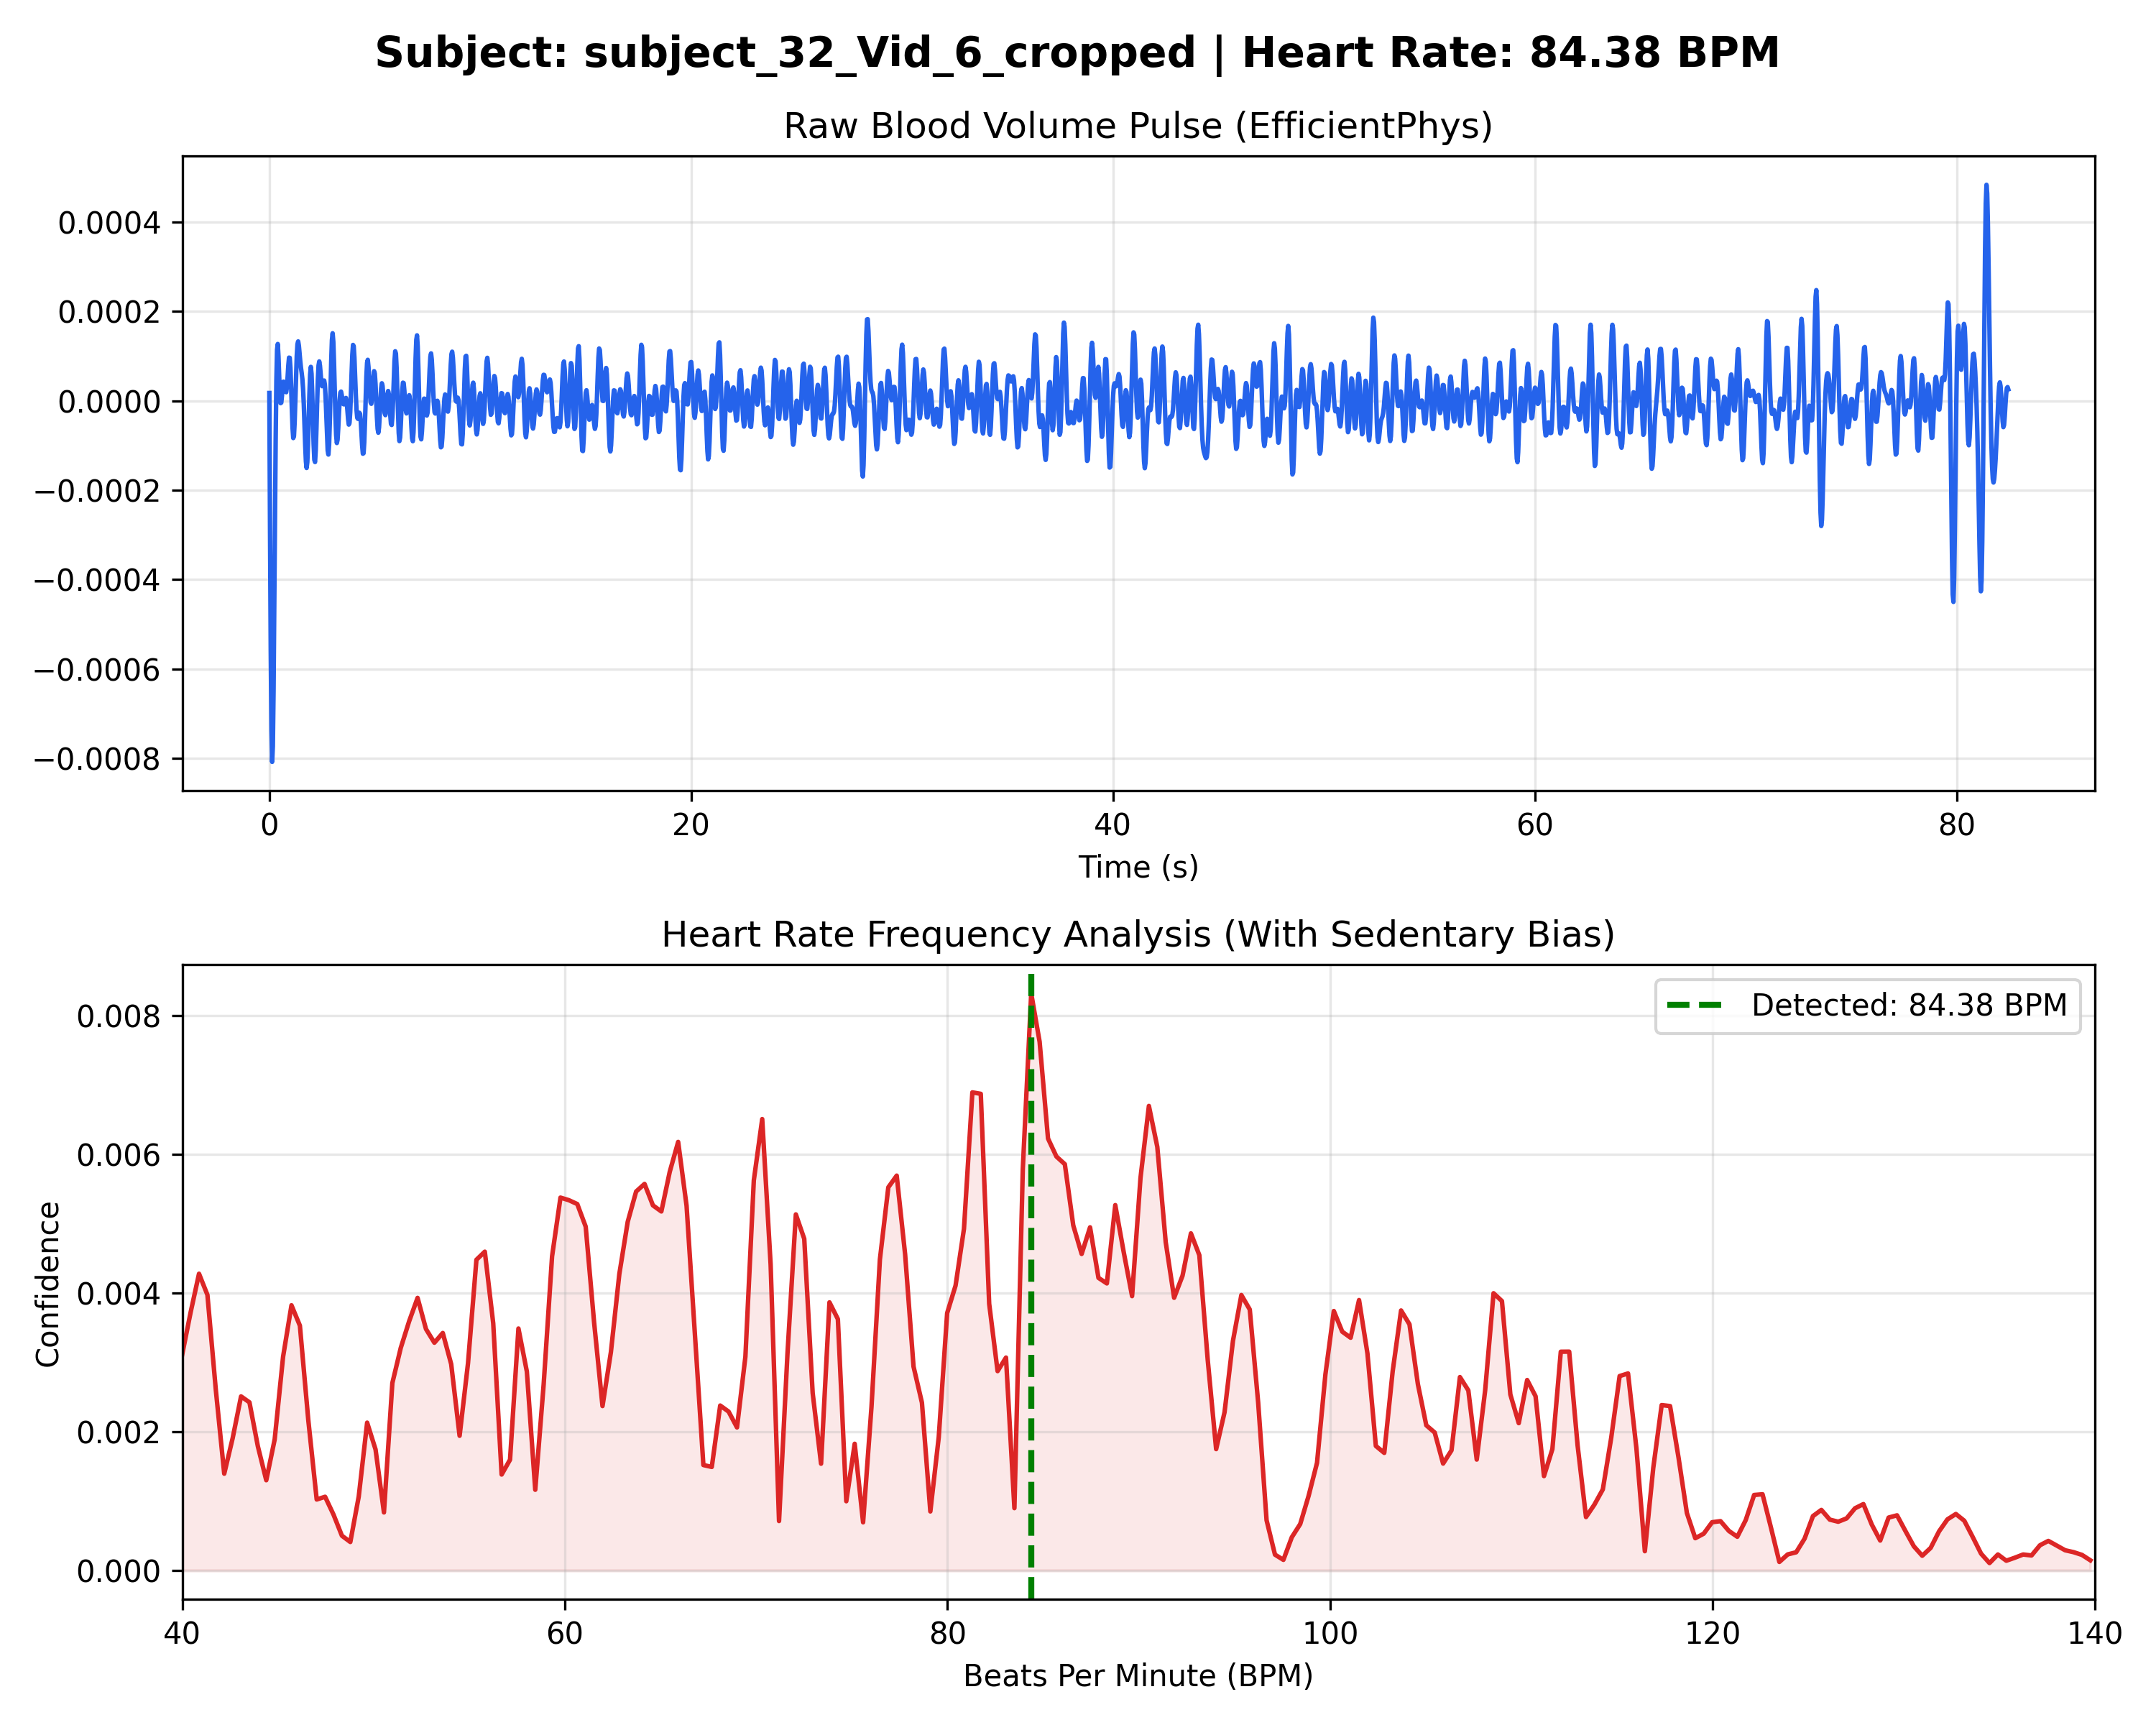

Data behind this chart, as committed beside it:
Time_Sec, Amplitude
0.000000, 0.000017
0.03333, -0.000293
0.06667, -0.000557
0.1, -0.000735
0.1333, -0.000808
0.1667, -0.000773
0.2, -0.000648
0.2333, -0.000467
0.2667, -0.000267
0.3, -0.000087
0.3333, 0.000044
0.3667, 0.000114
0.4, 0.000127
0.4333, 0.000099
0.4667, 0.000054
0.5, 0.000015
0.5333, -0.000005
0.5667, -0.000004
0.6, 0.000012
0.6333, 0.000031
0.6667, 0.000043
0.7, 0.000042
0.7333, 0.000032
0.7667, 0.000021
0.8, 0.000019
0.8333, 0.000030
0.8667, 0.000053
0.9, 0.000079
0.9333, 0.000096
0.9667, 0.000096
1, 0.000073
1.033, 0.000032
1.067, -0.000018
1.1, -0.000060
1.133, -0.000084
1.167, -0.000079
1.2, -0.000048
1.233, 0.000001
1.267, 0.000055
1.3, 0.000100
1.333, 0.000126
1.367, 0.000133
1.4, 0.000123
1.433, 0.000106
1.467, 0.000088
1.5, 0.000073
1.533, 0.000062
1.567, 0.000048
1.6, 0.000026
1.633, -0.000008
1.667, -0.000053
1.7, -0.000100
1.733, -0.000136
1.767, -0.000150
1.8, -0.000137
1.833, -0.000098
1.867, -0.000043
1.9, 0.000015
1.933, 0.000059
1.967, 0.000076
... 2,414 more rows
